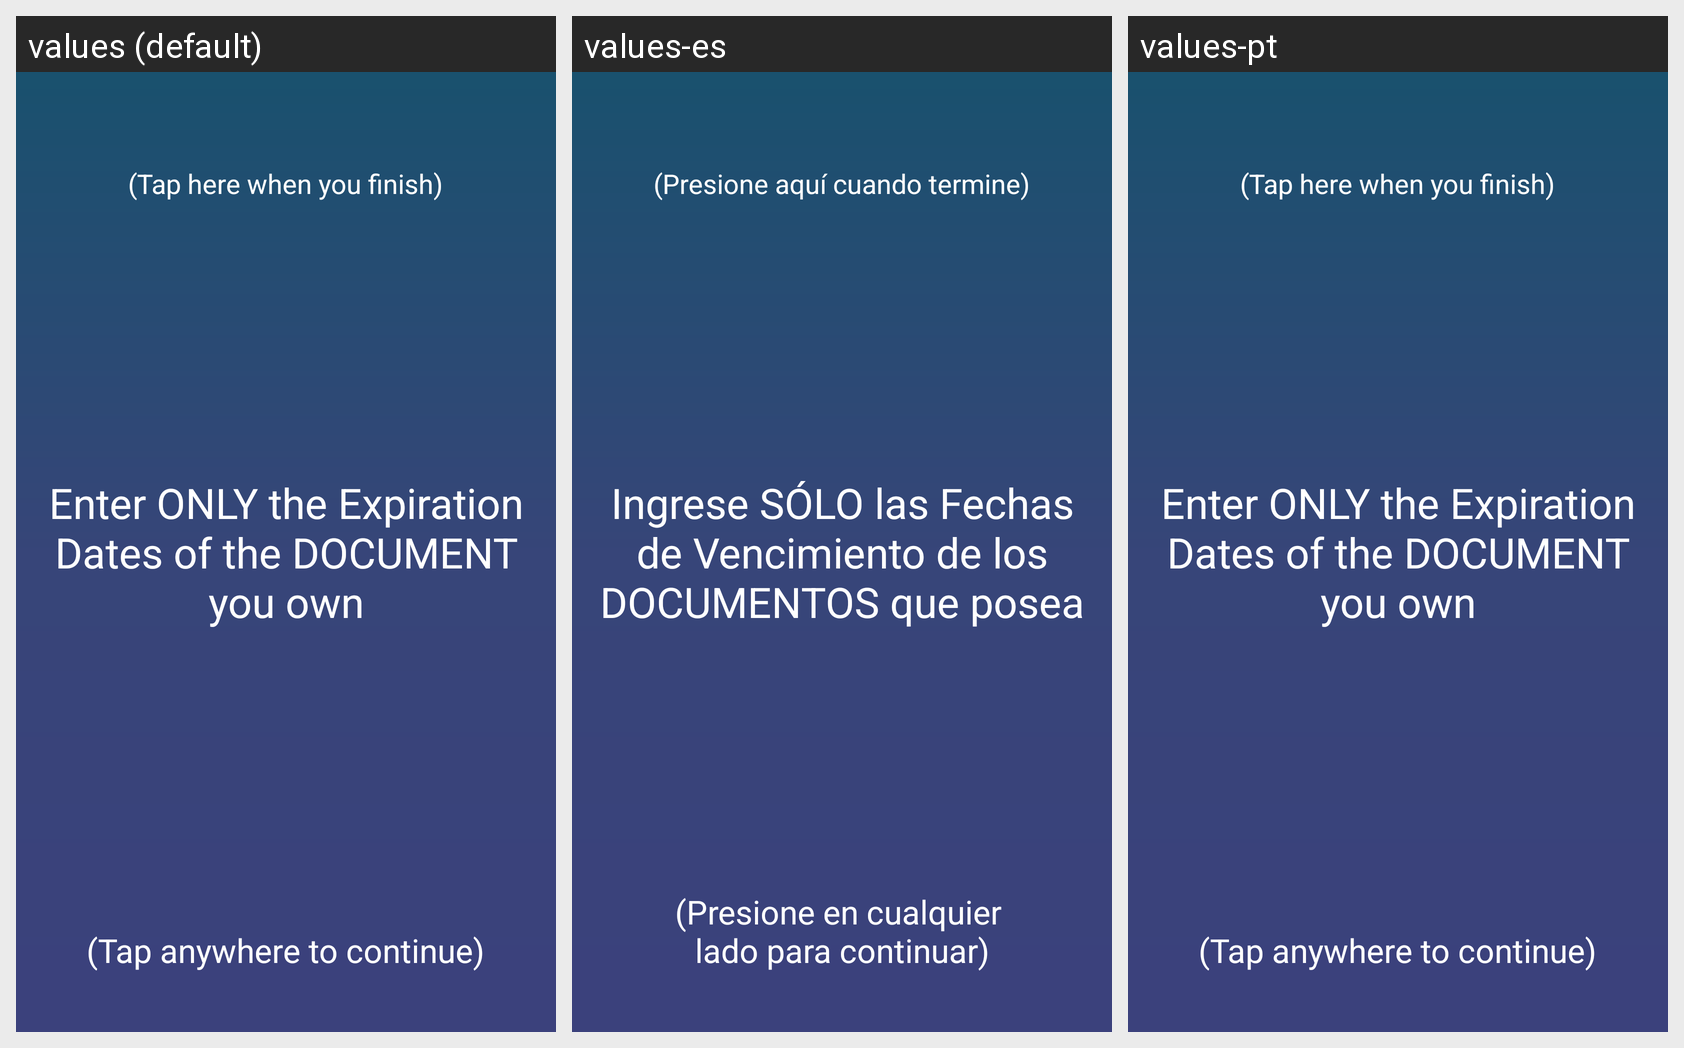

Strings drawn on this Android screen and how each of the app's shown locales translates them:
Android screen res/layout/hint.xml rendered under 3 locales, left to right: values (default), values-es, values-pt. Device: Nexus 5 (rendered at 1080×1920; each locale shown at half size, 540×960, under a caption strip naming it); theme AppTheme.
Strings drawn on this screen, with the default value and each locale's value (text and hints the layout hard-codes, and strings that could not be matched under every locale, appear in the picture but are not listed):

hint_top
  values: (Tap here when you finish)
  values-es: (Presione aquí cuando termine)
  values-pt: (Tap here when you finish)  [not translated; the default value is used]

hint_bot
  values: (Tap anywhere to continue)
  values-es: (Presione en cualquier 
      lado para continuar)
  values-pt: (Tap anywhere to continue)  [not translated; the default value is used]

hint_mid
  values: Enter ONLY the Expiration Dates of the DOCUMENT you own
  values-es: Ingrese SÓLO las Fechas de Vencimiento de los DOCUMENTOS que posea
  values-pt: Enter ONLY the Expiration Dates of the DOCUMENT you own  [not translated; the default value is used]
